Run: headless pygame with SDL's dummy video driver; simulated clock (each Clock.tick advances the game by its frame time, no real sleeping); random seed 0; keys injected as events and as key.get_pressed() state; no mouse input.
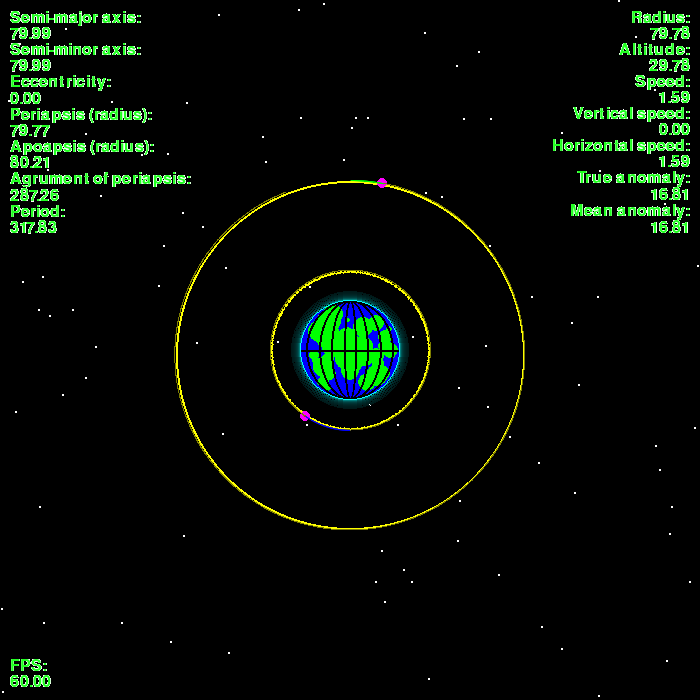
Frame 1 of 4 · flips 1–60 · no input
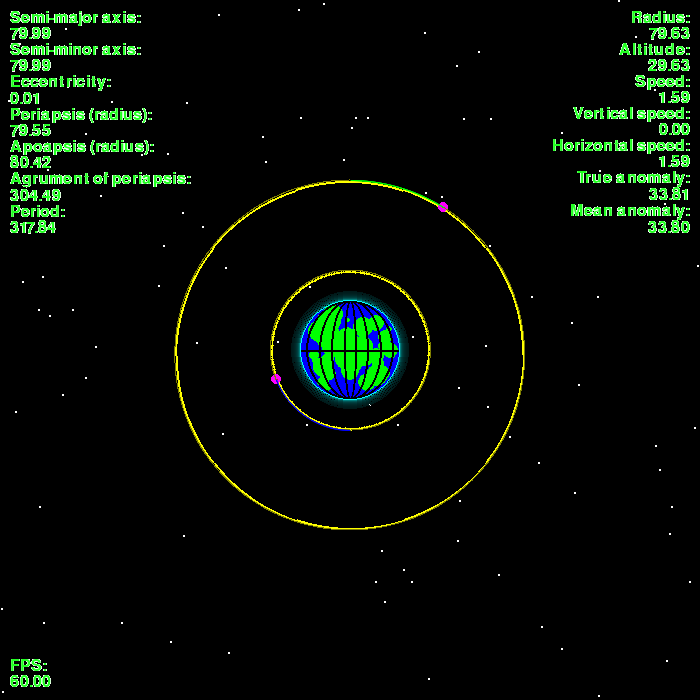
Frame 2 of 4 · flips 61–180 · tapped SPACE, RETURN · held RIGHT (→), D
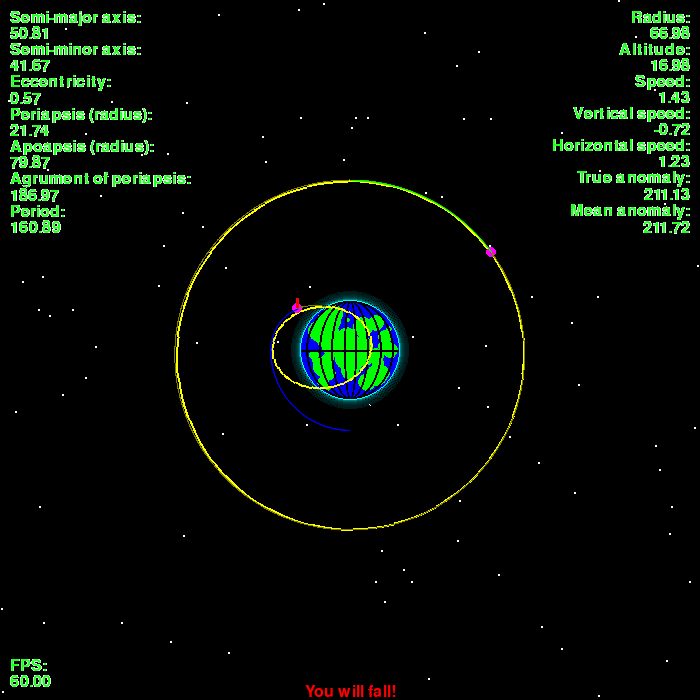
Frame 3 of 4 · flips 181–300 · held DOWN (↓), S
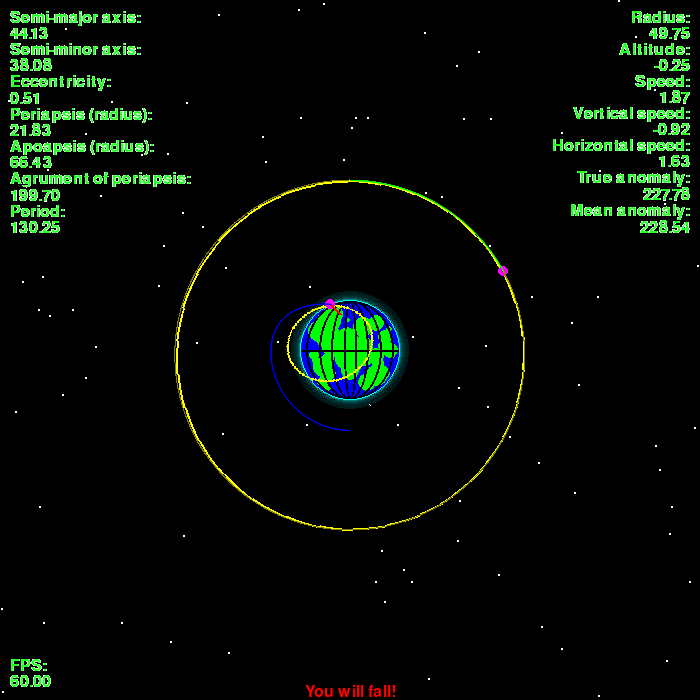
Frame 4 of 4 · flips 301–420 · held LEFT (←), A, UP (↑), W

The pygame program that drew these frames:

#!/usr/bin/env python
# -*- coding:utf8 -*-
# Copyright (C) 2024 Sophia Kovaleva
#
# This program is free software: you can redistribute it and/or modify
# it under the terms of the GNU General Public License as published by
# the Free Software Foundation, either version 3 of the License, or
# (at your option) any later version.
#
# This program is distributed in the hope that it will be useful,
# but WITHOUT ANY WARRANTY; without even the implied warranty of
# MERCHANTABILITY or FITNESS FOR A PARTICULAR PURPOSE.  See the
# GNU General Public License for more details.
#
# You should have received a copy of the GNU General Public License
# along with this program.  If not, see <http://www.gnu.org/licenses/>.
#
# sophia.m.kovaleva@gmail.com

import pygame
import sys
import math
import argparse
import random

mu = 200


class Sputnik:
	def __init__(self, start_point, g_point, v, planet_r):
		self.point = float(start_point[0]), float(start_point[1])
		self.vx, self.vy = float(v[0]), float(v[1])
		self.g_point = g_point
		self.enginex = self.enginey = 0.0
		self.speed = 0.0
		self.past = []
		self.future = []
		self.zoom = 1.0
		self.planet_r = planet_r
		self.center_shift = 0, 0
		self.willfail = False


	def render(self, surface, color=(0,0,255)):

		R = (self.point[0] - self.g_point[0]), (self.point[1] - self.g_point[1])
		SMA = sma(dist(self.point, self.g_point), self.speed)
		ECC = ecc(R, (self.vx, self.vy))
		SMI = (SMA*((1+0j-ECC*ECC)**0.5)).real
		F = math.sqrt(SMA**2 - SMI**2)
		AGP = agp(R, (self.vx, self.vy))
		shiftx = int(F*math.cos(math.pi*AGP/180)*self.zoom)
		shifty = int(F*math.sin(math.pi*AGP/180)*self.zoom)
		#print(shiftx, shifty)

		elrect = pygame.Rect(0, 0, int(SMA*2*self.zoom), int(SMI*2*self.zoom))
		elsur = pygame.Surface(  (int(SMA*2*self.zoom), int(SMI*2*self.zoom))  )  
		elsur.fill((255,255,255))
		elsur.set_colorkey((255, 255, 255))
		pygame.draw.ellipse(elsur, (255, 255, 0), elrect, 2)


		transelsur = pygame.transform.rotate(elsur, AGP)
		transelsurrect = transelsur.get_rect()
		transelsurrect.center = self.g_point
		transelsurrect = transelsurrect.move(shiftx, shifty)

		surface.blit(transelsur, transelsurrect)

		to_render = int(self.point[0]*self.zoom + self.center_shift[0]), int(self.point[1]*self.zoom + self.center_shift[1])
		pygame.draw.circle(surface, (255,0,255), to_render, 5)
		pygame.draw.line(surface, (255,0,0), to_render, (to_render[0]-self.enginex*10, to_render[1]-self.enginey*10), 3)
		if len(self.future) >= 2: pygame.draw.lines(surface, (127, 127, 0), False, [   (x_y_xv_xy[0]*self.zoom + self.center_shift[0], x_y_xv_xy[1]*self.zoom + self.center_shift[1])   for x_y_xv_xy in self.future])
		if len(self.past) >= 2: pygame.draw.aalines(surface, color, False, [ (x_y[0]*self.zoom+self.center_shift[0], x_y[1]*self.zoom+self.center_shift[1]) for x_y in self.past])
		
		


	def step(self, fps=25, prediction_distance=10000, history_depth=500, ep=0.01):
		timestep = 25.0/fps
		if self.g_point == self.point:
			ax = ay = 0
		else:
			vx, vy = self.vx, self.vy
			x, y = self.point
			self.future = []
			distance = 0
			self.future.append( (x, y, vx, vy) )
			while distance < prediction_distance:
				ax, ay = gravity(self.g_point, (x, y))
				ax += self.enginex*ep
				ay += self.enginey*ep
				# Use the same integration step as the simulation update to keep
				# the predicted orbit consistent with the real trajectory.
				vx += ax * timestep
				vy += ay * timestep
				new_x = x + vx*timestep
				new_y = y + vy*timestep
				distance += dist((x,y), (new_x, new_y))
				x, y = new_x, new_y 
				self.future.append( (x, y, vx, vy) )
				if dist((x, y), self.g_point) <= self.planet_r:
					self.willfail = True
					break
				else:
					self.willfail = False

		ax, ay = gravity(self.g_point, self.point)
		ax += self.enginex*ep
		ay += self.enginey*ep
		self.vx += ax * timestep
		self.vy += ay *timestep
		x, y = self.point
		x += self.vx * timestep
		y += self.vy * timestep
		self.point = x, y
		self.speed = math.sqrt(self.vx*self.vx+self.vy*self.vy)
		self.past.append(self.point)
		if len(self.past) >= history_depth:
			del self.past[0]

	def process_event(self, event):
		if event.type == pygame.KEYDOWN:
			if event.key == pygame.K_UP:
				self.enginey = -1
			elif event.key == pygame.K_DOWN:
				self.enginey = 1
			elif event.key == pygame.K_LEFT:
				self.enginex = -1
			elif event.key == pygame.K_RIGHT:
				self.enginex = 1
		elif event.type == pygame.KEYUP:
			if event.key in [pygame.K_UP, pygame.K_DOWN]:
				self.enginey = 0
			elif event.key in [pygame.K_LEFT, pygame.K_RIGHT]:
				self.enginex = 0

def gravity(g_point, sputnik):
	global mu
	gx, gy = g_point
	sx, sy = sputnik
	dx = float(gx - sx)
	dy = float(gy - sy)
	dst = math.sqrt(dx*dx + dy*dy)
	force = mu/(dst*dst)
	fx = dx*force/dst
	fy = dy*force/dst
	return fx, fy

def sma(r, v):
		global mu
		return 1/max( (2.0/r) - ( (v*v) / mu), 0.001)


def vecc(rv, vv):

		global mu
		rx, ry = map(float, rv)
		vx, vy = map(float, vv)
		vsq = vx*vx + vy*vy
		r = math.sqrt(rx*rx + ry*ry)
		h = rx*vy - ry*vx
		vxh = vy*h
		vyh = -vx*h
#		r_d_v = rx*vx + ry*vy
#		ex = (1.0/mu)*(vsq*rx - r_d_v*vx) - rx/r
#		ey = (1.0/mu)*(vsq*ry - r_d_v*vy) - ry/r
#		ex = -rx*vx/(r**3) - vx/r
#		ey = -ry*vy/(r**3) - vy/r
		ex = (1.0/mu)*(vxh - mu*rx/r)
		ey = (1.0/mu)*(vyh - mu*ry/r)
		return ex, ey

def ecc(rv, vv):
		global mu
		rx, ry = map(float, rv)
		vx, vy = map(float, vv)
		vsq = vx*vx + vy*vy
		r = math.sqrt(rx*rx + ry*ry)
		h = rx*vy - ry*vx
		vxh = vy*h
		vyh = -vx*h
#		r_d_v = rx*vx + ry*vy
#		ex = (1.0/mu)*(vsq*rx - r_d_v*vx) - rx/r
#		ey = (1.0/mu)*(vsq*ry - r_d_v*vy) - ry/r
#		ex = -rx*vx/(r**3) - vx/r
#		ey = -ry*vy/(r**3) - vy/r
		ex = (1.0/mu)*(vxh - mu*rx/r)
		ey = (1.0/mu)*(vyh - mu*ry/r)

		return math.sqrt(ex*ex + ey*ey)

def project(X, Y):
		x1, x2 = map(float, X)
		y1, y2 = map(float, Y)
		dy = math.sqrt(y1*y1 + y2*y2)
		ny = y1/dy, y2/dy
		r1 = x1*ny[0]
		r2 = x2*ny[1]
		dx = math.sqrt(x1**2 + x2**2)
		dot = x1*ny[0] + x2*ny[1]
		res =  dot
		return res

def agp(rv, vv):
		global mu
		rx, ry = map(float, rv)
		vx, vy = map(float, vv)
		vsq = vx*vx + vy*vy
		r = math.sqrt(rx*rx + ry*ry)
		h = rx*vy - ry*vx
		n = -h, 0
		dn = math.sqrt(n[0]**2 + n[1]**2)
		vxh = vy*h
		vyh = -vx*h
		ex = (1.0/mu)*(vxh - mu*rx/r)
		ey = (1.0/mu)*(vyh - mu*ry/r)
		de = math.sqrt(ex*ex + ey*ey)
		res = math.acos((n[0]*ex + n[1]*ey)/(dn*de))
		if ey > 0:
		    res = 2*math.pi - res
		return 180*res/math.pi

def tra(rv, vv):
		global mu
		rx, ry = map(float, rv)
		vx, vy = map(float, vv)
		vsq = vx*vx + vy*vy
		r = math.sqrt(rx*rx + ry*ry)
		h = rx*vy - ry*vx
		vxh = vy*h
		vyh = -vx*h		
		ex = (1.0/mu)*(vxh - mu*rx/r)
		ey = (1.0/mu)*(vyh - mu*ry/r)
		er = ex*rx + ey*ry
		de = math.sqrt(ex*ex + ey*ey)
		res = math.acos(er/(de*r))
		rv = rx*vx + ry*vy
		if rv < 0:
				res = math.pi*2 - res
		return 180*res/math.pi

def eca(ECC, TRA):
		ECC = ECC*math.pi/180
		TRA = TRA*math.pi/180
#		tane = math.sqrt(1-ECC**2)*math.sin(TRA)/(ECC+math.cos(TRA))
#		res = math.atan(tane)
		t = math.tan(TRA/2)/(math.sqrt((1+ECC)/(1-ECC)))
		res = 2*math.atan(t)
		return 180*res/math.pi

def _mea(ECC, ECA):
		ECC = ECC*math.pi/180
		ECA = ECA*math.pi/180
		res = ECA - ECC*math.sin(ECA)
		if res < 0:
		    res = 2*math.pi + res
		return 180*res/math.pi

def mea(ECC, TRA):
		return _mea(ECC, eca(ECC, TRA))

class Label(object):
	def __init__(self, text, form, **kwargs):
		""" self, text, form, color=(0,0,0), font="Arial", fontsize=24, align="left" """
		self.text = text
		self.form = form
		self.color = kwargs.get("color", (32,255,32))
		self.align = kwargs.get("align", "left")
		self.font = pygame.font.Font(pygame.font.match_font(kwargs.get("font", "Arial")), kwargs.get("fontsize", 24))
		self.label = self.font.render(self.text, True, self.color)
		self.rect = self.label.get_rect()
	
	def set_value(self, value):
		self.val = self.font.render(self.form % value, True, self.color)
		valrect = self.val.get_rect()
		labrect = self.label.get_rect()
		self.surface = pygame.Surface( (valrect.width + labrect.width, valrect.height + labrect.height) )
		self.rect = self.surface.get_rect()
		if self.align == "left":
			labrect.topleft = 0,0
			valrect.topleft = labrect.bottomleft
		else:
			labrect.topright = self.rect.topright
			valrect.topright = labrect.bottomright
		self.surface.fill((255,255,255))
		self.surface.set_colorkey((255,255,255))
		self.surface.blit(self.label, labrect)
		self.surface.blit(self.val, valrect)

	
	def render(self, surface):
		surface.blit(self.surface, self.rect)



def dist(a, b):
	xa, ya = a
	xb, yb = b
	return math.sqrt( (xa-xb)**2 + (ya-yb)**2 )

def scaleblit(dst, src, zoom, center_shift = (0, 0) ):
	w, h = src.get_rect().size
	w, h = int(w*zoom), int(h*zoom)
	rect = src.get_rect()
	rect.centerx += center_shift[0]
	rect.centery += center_shift[1]
	
	dst.blit(pygame.transform.scale(src, (w, h)), rect ) 

def main():
	global mu
	size = 700, 700
	g_point = size[0]/2, size[0]/2
	bgcolor = 255, 255, 255
	planet_r = 50
	star_count = 100
	air_alt = 10

	parser = argparse.ArgumentParser(description=u"Simple sputnik emulator. Keys: UP, DOWN, LEFT, RIGHT -- start engine to corresponding direction; \"-\" -- zoom out; \"+\" -- zoom in")
	parser.add_argument("-p", "--prediction-depth", action="store", default=1000, type=int, help="Number of steps calculated while predicting the orbit. 1000 by default.") 

	parser.add_argument("-t", "--trace-depth", action="store", default=1000, type=int, help="Number of steps stored in orbit history. 1000 by default")

	parser.add_argument("-e", "--engine-power", action="store", default=0.01, type=float, help="Force of sputnik's engine. 0.01 by default")

	parser.add_argument("--tangent-speed", action="store", default=1.581, type=float, help="Initial tangent speed of sputnik. 1.581 by defaut")

	parser.add_argument("--normal-speed", action="store", default=0, type=float, help="Initial normal speed of sputnik. 0 by default.")

	parser.add_argument("-a", "--altitude", action="store", default=30, type=int, help="Initial altitude of sputnik. 30 by default")

	args = parser.parse_args()

	prediction_depth = args.prediction_depth

	history_depth = args.trace_depth

	ep = args.engine_power

	vx = args.tangent_speed
	vy = args.normal_speed
	alt = args.altitude

	pygame.init()

	sma_label = Label("Semi-major axis:", "%.2f")
	ecc_label = Label("Eccentricity:", "%.2f")
	smi_label = Label("Semi-minor axis:", "%.2f")
	per_label = Label("Periapsis (radius):", "%.2f")
	apo_label = Label("Apoapsis (radius):", "%.2f")
	agp_label = Label("Agrument of periapsis:", "%.2f")
	rad_label = Label("Radius:", "%.2f", align="right")
	t_label = Label("Period:", "%.2f")
	vs_label = Label("Vertical speed:", "%.2f", align="right")
	hs_label = Label("Horizontal speed:", "%.2f", align="right")
	tra_label = Label("True anomaly:", "%.2f", align="right")
	mea_label = Label("Mean anomaly:", "%.2f", align="right")

	alt_label = Label("Altitude:", "%.2f", align="right")
	
	speed_label = Label("Speed:", "%.2f", align="right")
	fps_label = Label("FPS:", "%.2f")

	screen = pygame.display.set_mode(size, pygame.DOUBLEBUF | pygame.HWSURFACE)
	pygame.display.set_caption(u"Sputnik")
	clock = pygame.time.Clock()

#	sputnik1 = Sputnik((g_point[0],g_point[1]-planet_r-alt), g_point, (vx, vy), planet_r)
	sputnik1 = Sputnik((g_point[0],g_point[1]+planet_r+alt), g_point, (-vx, -vy), planet_r)
#	sputnik1 = Sputnik((g_point[0]-planet_r-alt,g_point[1]), g_point, (vy, -vx), planet_r)
#	sputnik1 = Sputnik((g_point[0]+planet_r+alt,g_point[1]), g_point, (-vy, vx), planet_r)


	sputnik2 = Sputnik((g_point[0], g_point[1]-planet_r-120), g_point, (1.1, 0), planet_r)

	trace = pygame.Surface(size)
	trace.fill((255,255,255))
	trace.set_colorkey((255,255,255))


	failfont = pygame.font.Font(pygame.font.match_font("Arial"), 24)
	faillabel = failfont.render("You will fall!", True, (255, 0, 0))
	failrect = faillabel.get_rect()
	failrect.midbottom = screen.get_rect().midbottom

	pygame.draw.circle(trace, (0,0,255), g_point, planet_r)
	for _ in range(70):
		r = random.randrange(2, int(planet_r/4))
		dr = random.randrange(1, int(planet_r - r))
		vect = random.random()*2*math.pi
		x = int(g_point[0] + dr*math.cos(vect))
		y = int(g_point[1] + dr*math.sin(vect))
		pygame.draw.circle(trace, (0,255,0), (x, y), r)

	pygame.draw.line(trace, (0,0,0), (g_point[0]-planet_r, g_point[1]), (g_point[1]+planet_r, g_point[1]), 2)
	rct = pygame.Rect(g_point[0]-planet_r, g_point[1]-planet_r, 2*planet_r, 2*planet_r)
	rct.width -= planet_r/4
	rct.centerx = g_point[0]
	pygame.draw.ellipse(trace, (0,0,0), rct, 2)
	rct.width -= planet_r/2
	rct.centerx = g_point[0]
	pygame.draw.ellipse(trace, (0,0,0), rct, 2)
	rct.width -= planet_r/2
	rct.centerx = g_point[0]
	pygame.draw.ellipse(trace, (0,0,0), rct, 2)
	rct.width -= planet_r/2
	rct.centerx = g_point[0]
	pygame.draw.ellipse(trace, (0,0,0), rct, 2)

	for i in range(air_alt):
		c = int(255/float(i+1))
		pygame.draw.circle(trace, (0,c,c), g_point, planet_r + i, 1)


	stars = pygame.Surface(size)
	stars.fill((0,0,0))
	for _ in range(star_count):
		center = random.randrange(1, size[0]), random.randrange(1, size[1])
		pygame.draw.circle(stars, (255,255,255), center, 1)


	sputniks = pygame.Surface(size)
	sputniks.set_colorkey((0,0,0))

	running = True
	zoom = 1.0
	d_zoom = 0.0

	while True:
		for event in pygame.event.get():
			if event.type == pygame.QUIT:
				sys.exit(0)
			elif event.type == pygame.KEYDOWN:
				if event.key == pygame.K_MINUS:
					d_zoom = -0.02
				elif event.key in [pygame.K_PLUS, pygame.K_EQUALS]:
					d_zoom = 0.02
			elif event.type == pygame.KEYUP:
				if event.key in [pygame.K_PLUS, pygame.K_EQUALS, pygame.K_MINUS]:
					d_zoom = 0.0
				elif event.key == pygame.K_RETURN:
					sputnik1 = Sputnik((g_point[0],g_point[1]+planet_r+alt), g_point, (-vx, -vy), planet_r)
			sputnik1.process_event(event)
			
		fps = clock.get_fps()
		if not fps: fps = 100
		if running:
			sputnik1.step(50, prediction_depth, history_depth, ep)
			sputnik2.step(50, prediction_depth, history_depth, ep)
			if dist(sputnik1.point, g_point) <= planet_r:
				running = False
		if zoom > 0:
			zoom += d_zoom
		else:
			zoom = 0.02

		center = screen.get_rect().center
		fake_center = center[0]*float(zoom), center[1]*float(zoom)
		center_shift = center[0] - fake_center[0], center[1] - fake_center[1]

		sputnik1.center_shift = center_shift
		sputnik2.center_shift = center_shift
		sputnik1.zoom = zoom
		sputnik2.zoom = zoom

		screen.blit(stars, (0, 0))

		sputniks.fill((0,0,0))
		sputnik2.render(sputniks, (0,255,0))
		sputnik1.render(sputniks)
		scaleblit(screen, trace, zoom, center_shift)
		scaleblit(screen, sputniks, 1)

		if sputnik1.willfail:
				screen.blit(faillabel, failrect)

		R = (sputnik1.point[0] - g_point[0]), (sputnik1.point[1] - g_point[1])
		SMA = sma(dist(sputnik1.point, g_point), sputnik1.speed)
		RAD = dist(sputnik1.point, g_point)
		ALT = RAD -planet_r
		ECC = ecc(R, (sputnik1.vx, sputnik1.vy))
		SMI = SMA*((1+0j-ECC*ECC)**0.5)
		VS = project((sputnik1.vx, sputnik1.vy), R)
		HS = project((sputnik1.vx, sputnik1.vy), (-R[1], R[0]))
		APO = (1+ECC)*SMA
		PER = SMA - ECC*SMA
		T = (2*math.pi*(0j+SMA**3/mu)**(0.5)).real
		AGP = agp(R, (sputnik1.vx, sputnik1.vy))
		TRA = tra(R, (sputnik1.vx, sputnik1.vy))
		MEA = mea(ECC, TRA)

		rad_label.set_value(RAD)
		rad_label.rect.topright = size[0] - 10, 10
		rad_label.render(screen)

		alt_label.set_value(ALT)
		alt_label.rect.topright = rad_label.rect.bottomright
		alt_label.render(screen)

		speed_label.set_value(sputnik1.speed)
		speed_label.rect.topright = alt_label.rect.bottomright
		speed_label.render(screen)

		vs_label.set_value(VS)
		vs_label.rect.topright = speed_label.rect.bottomright
		vs_label.render(screen)

		hs_label.set_value(HS)
		hs_label.rect.topright = vs_label.rect.bottomright
		hs_label.render(screen)

		tra_label.set_value(TRA)
		tra_label.rect.topright = hs_label.rect.bottomright
		tra_label.render(screen)

		mea_label.set_value(MEA)
		mea_label.rect.topright = tra_label.rect.bottomright
		mea_label.render(screen)

		sma_label.set_value(SMA)
		sma_label.rect.topleft = 10,10
		sma_label.render(screen)

		smi_label.set_value(SMI.real)
		smi_label.rect.topleft = sma_label.rect.bottomleft
		smi_label.render(screen)

		ecc_label.set_value(ECC)
		ecc_label.rect.topleft = smi_label.rect.bottomleft
		ecc_label.render(screen)

		per_label.set_value(PER)
		per_label.rect.topleft = ecc_label.rect.bottomleft
		per_label.render(screen)

		apo_label.set_value(APO)
		apo_label.rect.topleft = per_label.rect.bottomleft
		apo_label.render(screen)

		agp_label.set_value(AGP)
		agp_label.rect.topleft = apo_label.rect.bottomleft
		agp_label.render(screen)

		t_label.set_value(T)
		t_label.rect.topleft = agp_label.rect.bottomleft
		t_label.render(screen)


#		VECC = map(lambda x: x*10000, vecc(R, (sputnik1.vx, sputnik1.vy)))
#		print VECC
		
#		pygame.draw.line(screen, (255, 0, 0), sputnik1.point, (sputnik1.point[0] + VECC[0], sputnik1.point[1]+VECC[1]), 2)



		fps_label.set_value(fps)
		fps_label.rect.bottomleft = 10, size[1] - 10
		fps_label.render(screen)

		pygame.display.flip()
	#	clock.tick(1)

if __name__ == "__main__":
	main()
